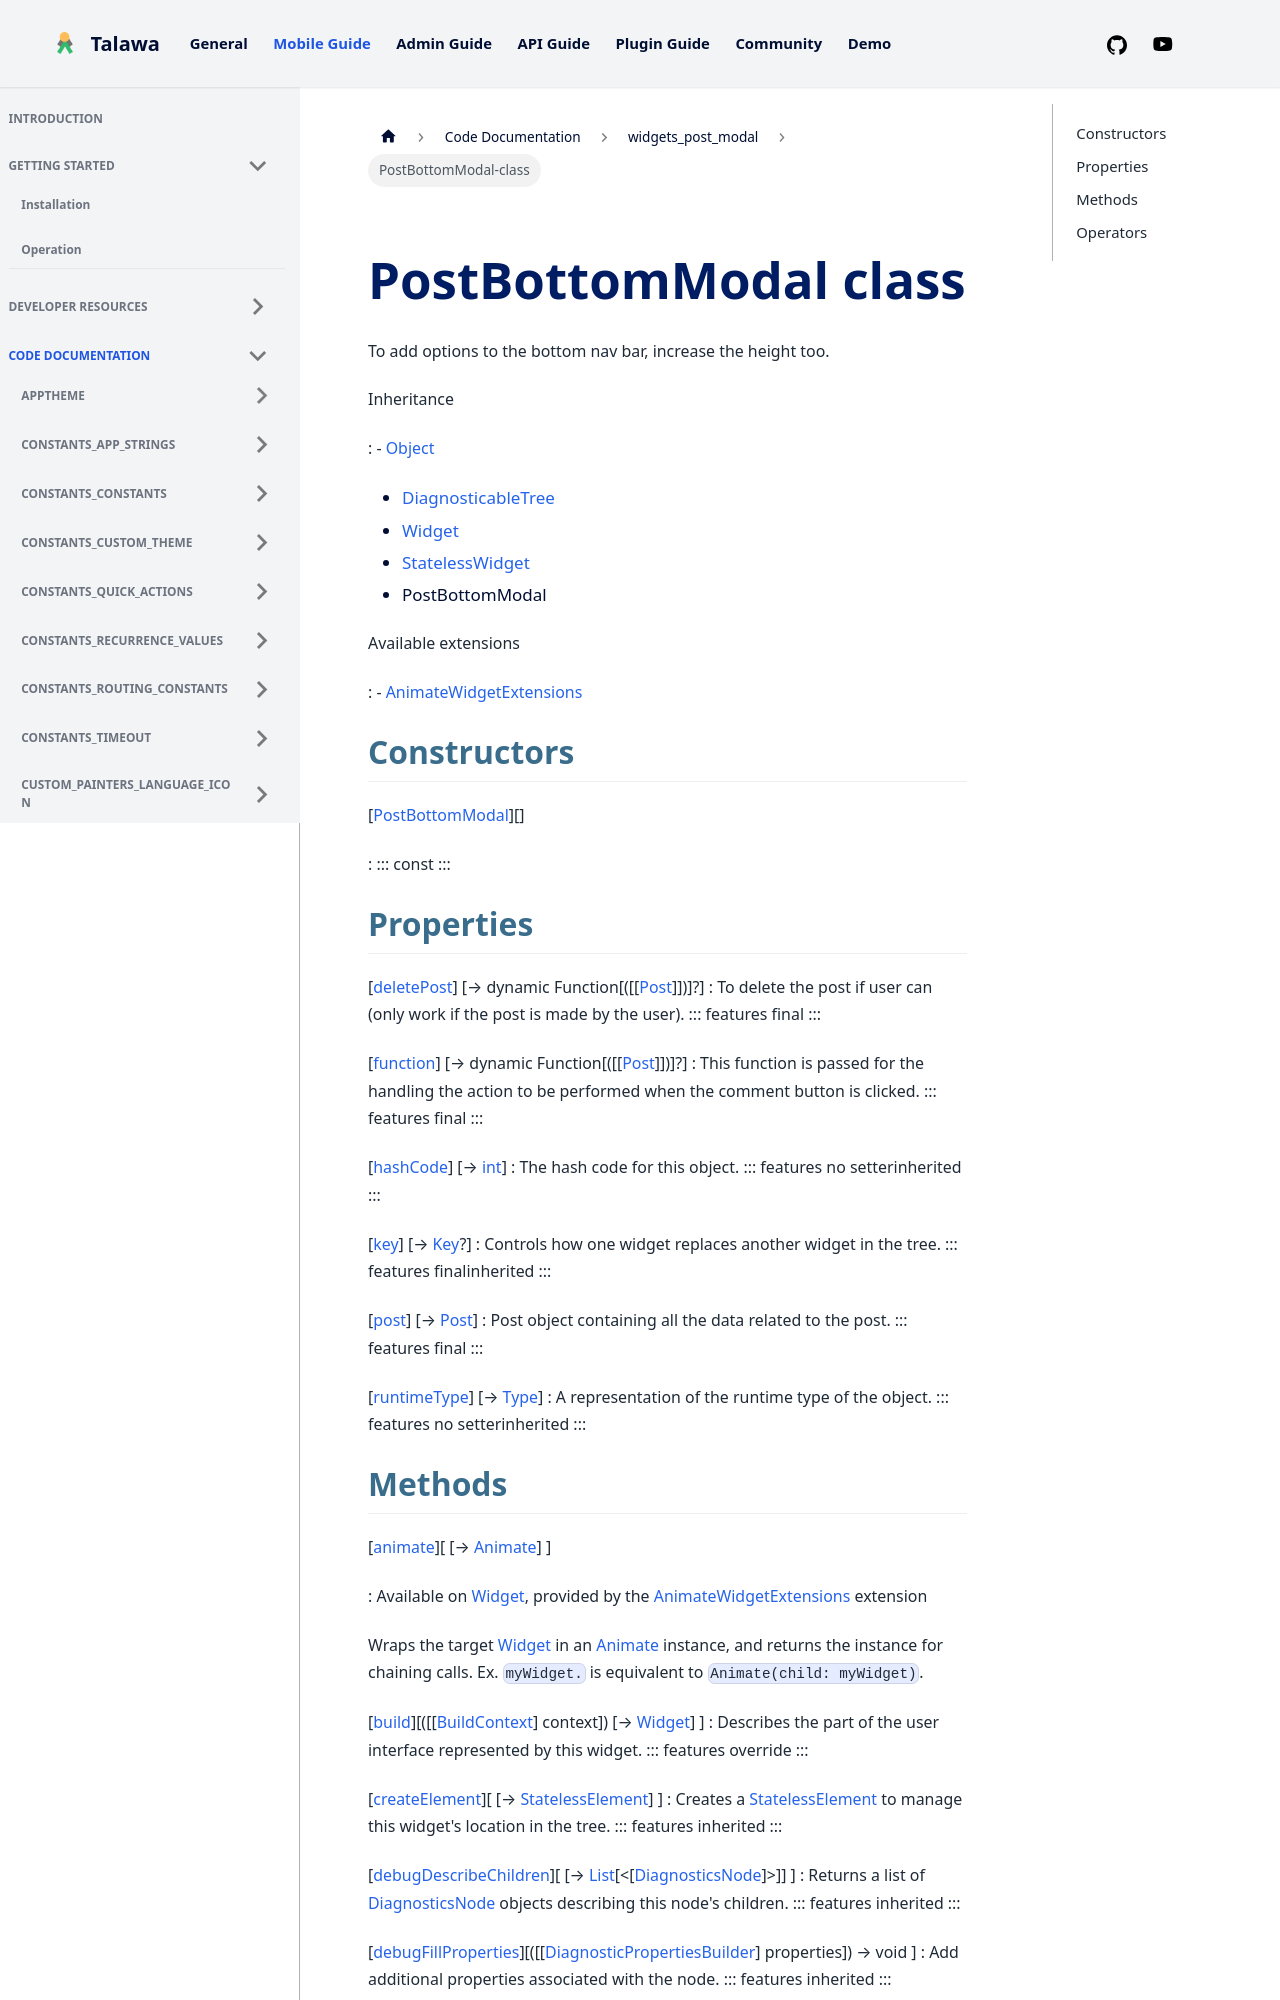

repository: PalisadoesFoundation/talawa · page: docs/auto-docs/widgets_post_modal/PostBottomModal-class/index.html · generator: docusaurus


<div>

# PostBottomModal class

</div>


To add options to the bottom nav bar, increase the height too.




Inheritance

:   -   [Object](https://api.flutter.dev/flutter/dart-core/Object-class.html)
    -   [DiagnosticableTree](https://api.flutter.dev/flutter/foundation/DiagnosticableTree-class.html)
    -   [Widget](https://api.flutter.dev/flutter/widgets/Widget-class.html)
    -   [StatelessWidget](https://api.flutter.dev/flutter/widgets/StatelessWidget-class.html)
    -   PostBottomModal

Available extensions

:   -   [AnimateWidgetExtensions](https://pub.dev/documentation/flutter_animate/4.5.0/flutter_animate/AnimateWidgetExtensions.html)



## Constructors

[[PostBottomModal](../widgets_post_modal/PostBottomModal/PostBottomModal.md)][]

:   ::: 
    const
    :::



## Properties

[[deletePost](../widgets_post_modal/PostBottomModal/deletePost.md)] [→ dynamic Function[([[[Post](../models_post_post_model/Post-class.md)]])]?]
:   To delete the post if user can (only work if the post is made by the
    user).
    ::: features
    final
    :::

[[function](../widgets_post_modal/PostBottomModal/function.md)] [→ dynamic Function[([[[Post](../models_post_post_model/Post-class.md)]])]?]
:   This function is passed for the handling the action to be performed
    when the comment button is clicked.
    ::: features
    final
    :::

[[hashCode](https://api.flutter.dev/flutter/widgets/Widget/hashCode.html)] [→ [int](https://api.flutter.dev/flutter/dart-core/int-class.html)]
:   The hash code for this object.
    ::: features
    no setterinherited
    :::

[[key](https://api.flutter.dev/flutter/widgets/Widget/key.html)] [→ [Key](https://api.flutter.dev/flutter/foundation/Key-class.html)?]
:   Controls how one widget replaces another widget in the tree.
    ::: features
    finalinherited
    :::

[[post](../widgets_post_modal/PostBottomModal/post.md)] [→ [Post](../models_post_post_model/Post-class.md)]
:   Post object containing all the data related to the post.
    ::: features
    final
    :::

[[runtimeType](https://api.flutter.dev/flutter/dart-core/Object/runtimeType.html)] [→ [Type](https://api.flutter.dev/flutter/dart-core/Type-class.html)]
:   A representation of the runtime type of the object.
    ::: features
    no setterinherited
    :::
